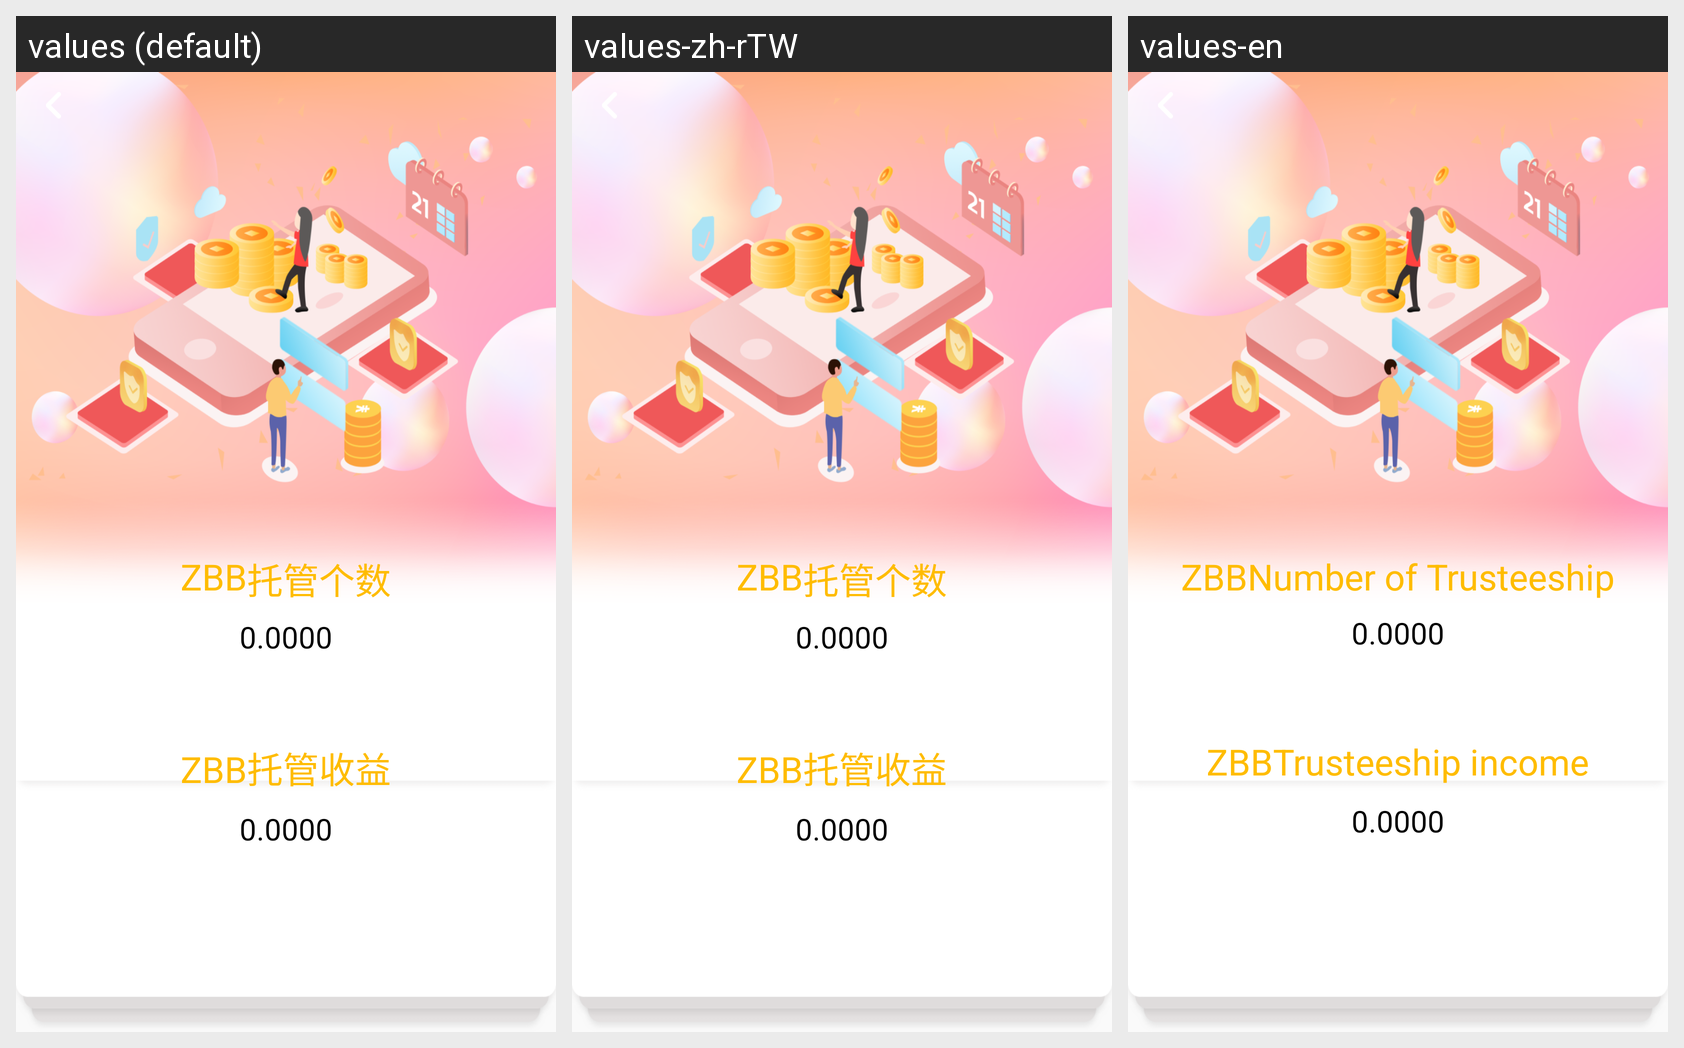

Here is an Android app screen in its default locale and in the app's own translations. Write out the translated-string differences for the strings that appear on this screen.
Android screen res/layout/activity_smart_host_details.xml rendered under 3 locales, left to right: values (default), values-zh-rTW, values-en. Device: Nexus 5 (rendered at 1080×1920; each locale shown at half size, 540×960, under a caption strip naming it); theme AppTheme.
Strings drawn on this screen, with the default value and each locale's value (text and hints the layout hard-codes, and strings that could not be matched under every locale, appear in the picture but are not listed):

host_number
  values: 托管个数
  values-zh-rTW: 托管个数
  values-en: Number of Trusteeship

host_revenue
  values: 托管收益
  values-zh-rTW: 托管收益
  values-en: Trusteeship income
